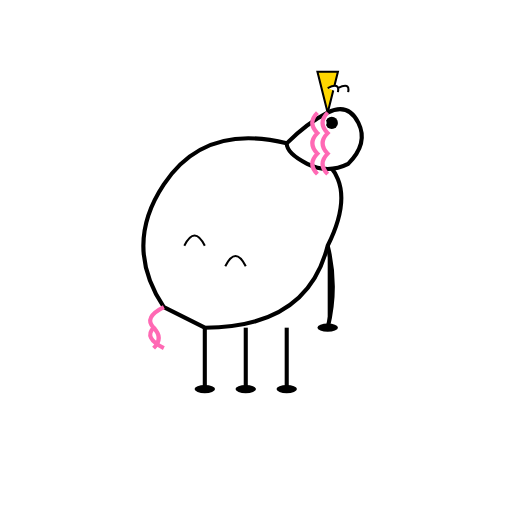
t = 0.00 s
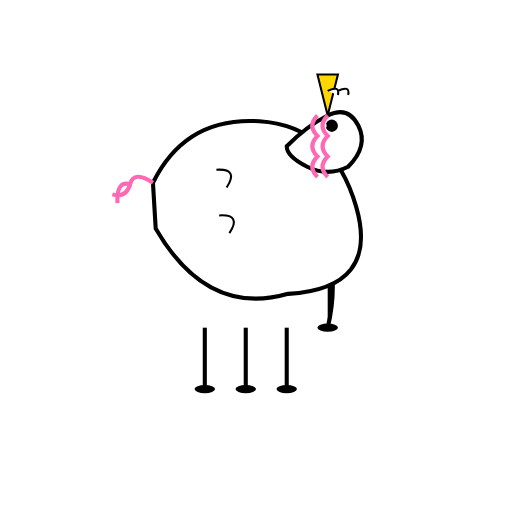
t = 0.83 s
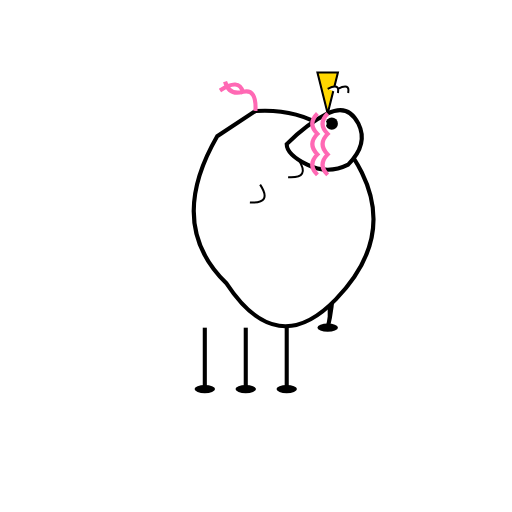
t = 1.67 s
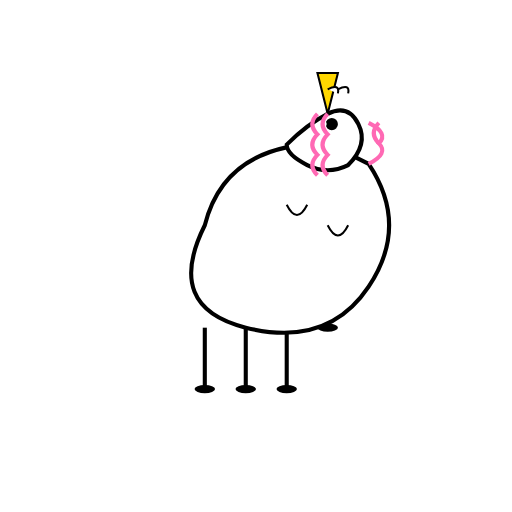
t = 2.50 s
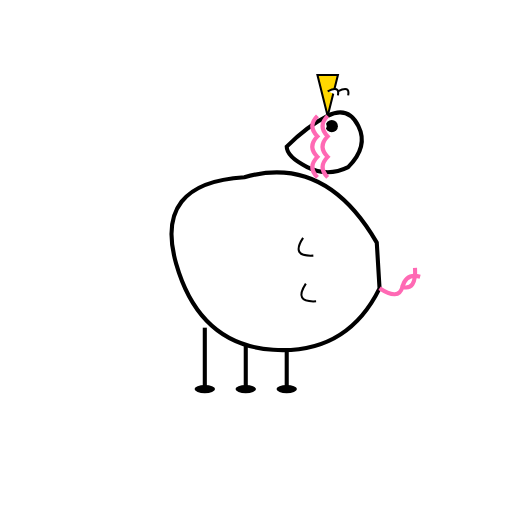
t = 3.33 s
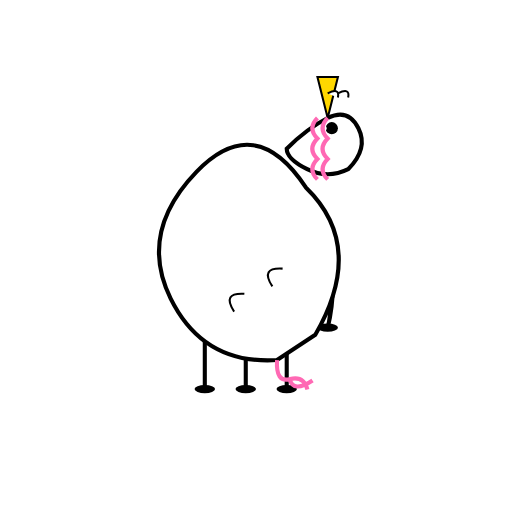
t = 4.17 s

The animated SVG that drew these frames (rendered in a browser with its animation timeline set to each time). Animation: 3 SMIL elements (animateTransform=3); one cycle of 5.00 s, repeats indefinitely.

<?xml version="1.0" encoding="UTF-8"?>
<svg width="250" height="250" viewBox="0 0 250 250" 
    xmlns="http://www.w3.org/2000/svg"
    xmlns:xlink="http://www.w3.org/1999/xlink">
    
    <defs>
        <g id="Unicorn_base_character">
            <!-- Steady Legs Group -->
            <g>
                <path d="M100,160 L100,190" stroke="#000" stroke-width="2"/>
                <path d="M120,160 L120,190" stroke="#000" stroke-width="2"/>
                <path d="M140,160 L140,190" stroke="#000" stroke-width="2"/>
                <path d="M160,120 Q165,140 160,160" stroke="#000" stroke-width="2"/>
                <ellipse cx="100" cy="190" rx="5" ry="2" fill="#000"/>
                <ellipse cx="120" cy="190" rx="5" ry="2" fill="#000"/>
                <ellipse cx="140" cy="190" rx="5" ry="2" fill="#000"/>
                <ellipse cx="160" cy="160" rx="5" ry="2" fill="#000"/>
            </g>
            <g>
                <animateTransform attributeName="transform" attributeType="XML" type="translate" values="0 0; 0 15; 0 0" dur="0.8s" repeatCount="indefinite"/>
                <path d="M80,150 Q60,120 80,90 Q100,60 140,70 Q180,80 160,120 Q150,160 100,160 Z" fill="#fff" stroke="#000" stroke-width="2"/>
                <path d="M80,150 Q70,155 75,160 Q70,165 80,170" stroke="#ff69b4" stroke-width="2" fill="none"/>
                <path d="M75,160 Q80,165 75,170" stroke="#ff69b4" stroke-width="2" fill="none"/>
                <path d="M90,120 Q95,110 100,120" stroke="#000" stroke-width="1" fill="none"/>
                <path d="M110,130 Q115,120 120,130" stroke="#000" stroke-width="1" fill="none"/>
                <!-- Added Exploration Movement Animation -->
                <animateTransform attributeName="transform" attributeType="XML" type="rotate" from="0 130 115" to="360 130 115" dur="5s" repeatCount="indefinite"/>
            </g>
            <g>
                <animateTransform attributeName="transform" attributeType="XML" type="translate" values="0 0; 0 12; 0 0" dur="0.8s" begin="0.08s" repeatCount="indefinite"/>
                <path d="M140,70 Q150,60 160,55 Q170,50 175,60 Q180,70 170,80 Q160,85 150,80 Q140,75 140,70 Z" fill="#fff" stroke="#000" stroke-width="2"/>
                <polygon points="160,55 155,35 165,35" fill="#ffd700" stroke="#000" stroke-width="1"/>
                <path d="M165,45 Q166,40 160,43" fill="#fff" stroke="#000" stroke-width="1"/>
                <path d="M170,45 Q171,40 165,43" fill="#fff" stroke="#000" stroke-width="1"/>
                <circle cx="162" cy="60" r="3" fill="#000"/>
                <circle cx="158" cy="60" r="1.5" fill="#fff"/>
                <path d="M155,55 Q150,60 155,65 Q150,70 155,75 Q150,80 155,85" stroke="#ff69b4" stroke-width="2" fill="none"/>
                <path d="M160,55 Q155,60 160,65 Q155,70 160,75 Q155,80 160,85" stroke="#ff69b4" stroke-width="2" fill="none"/>
            </g>
        </g>
    </defs>
    <use xlink:href="#Unicorn_base_character"/>
            
</svg>
